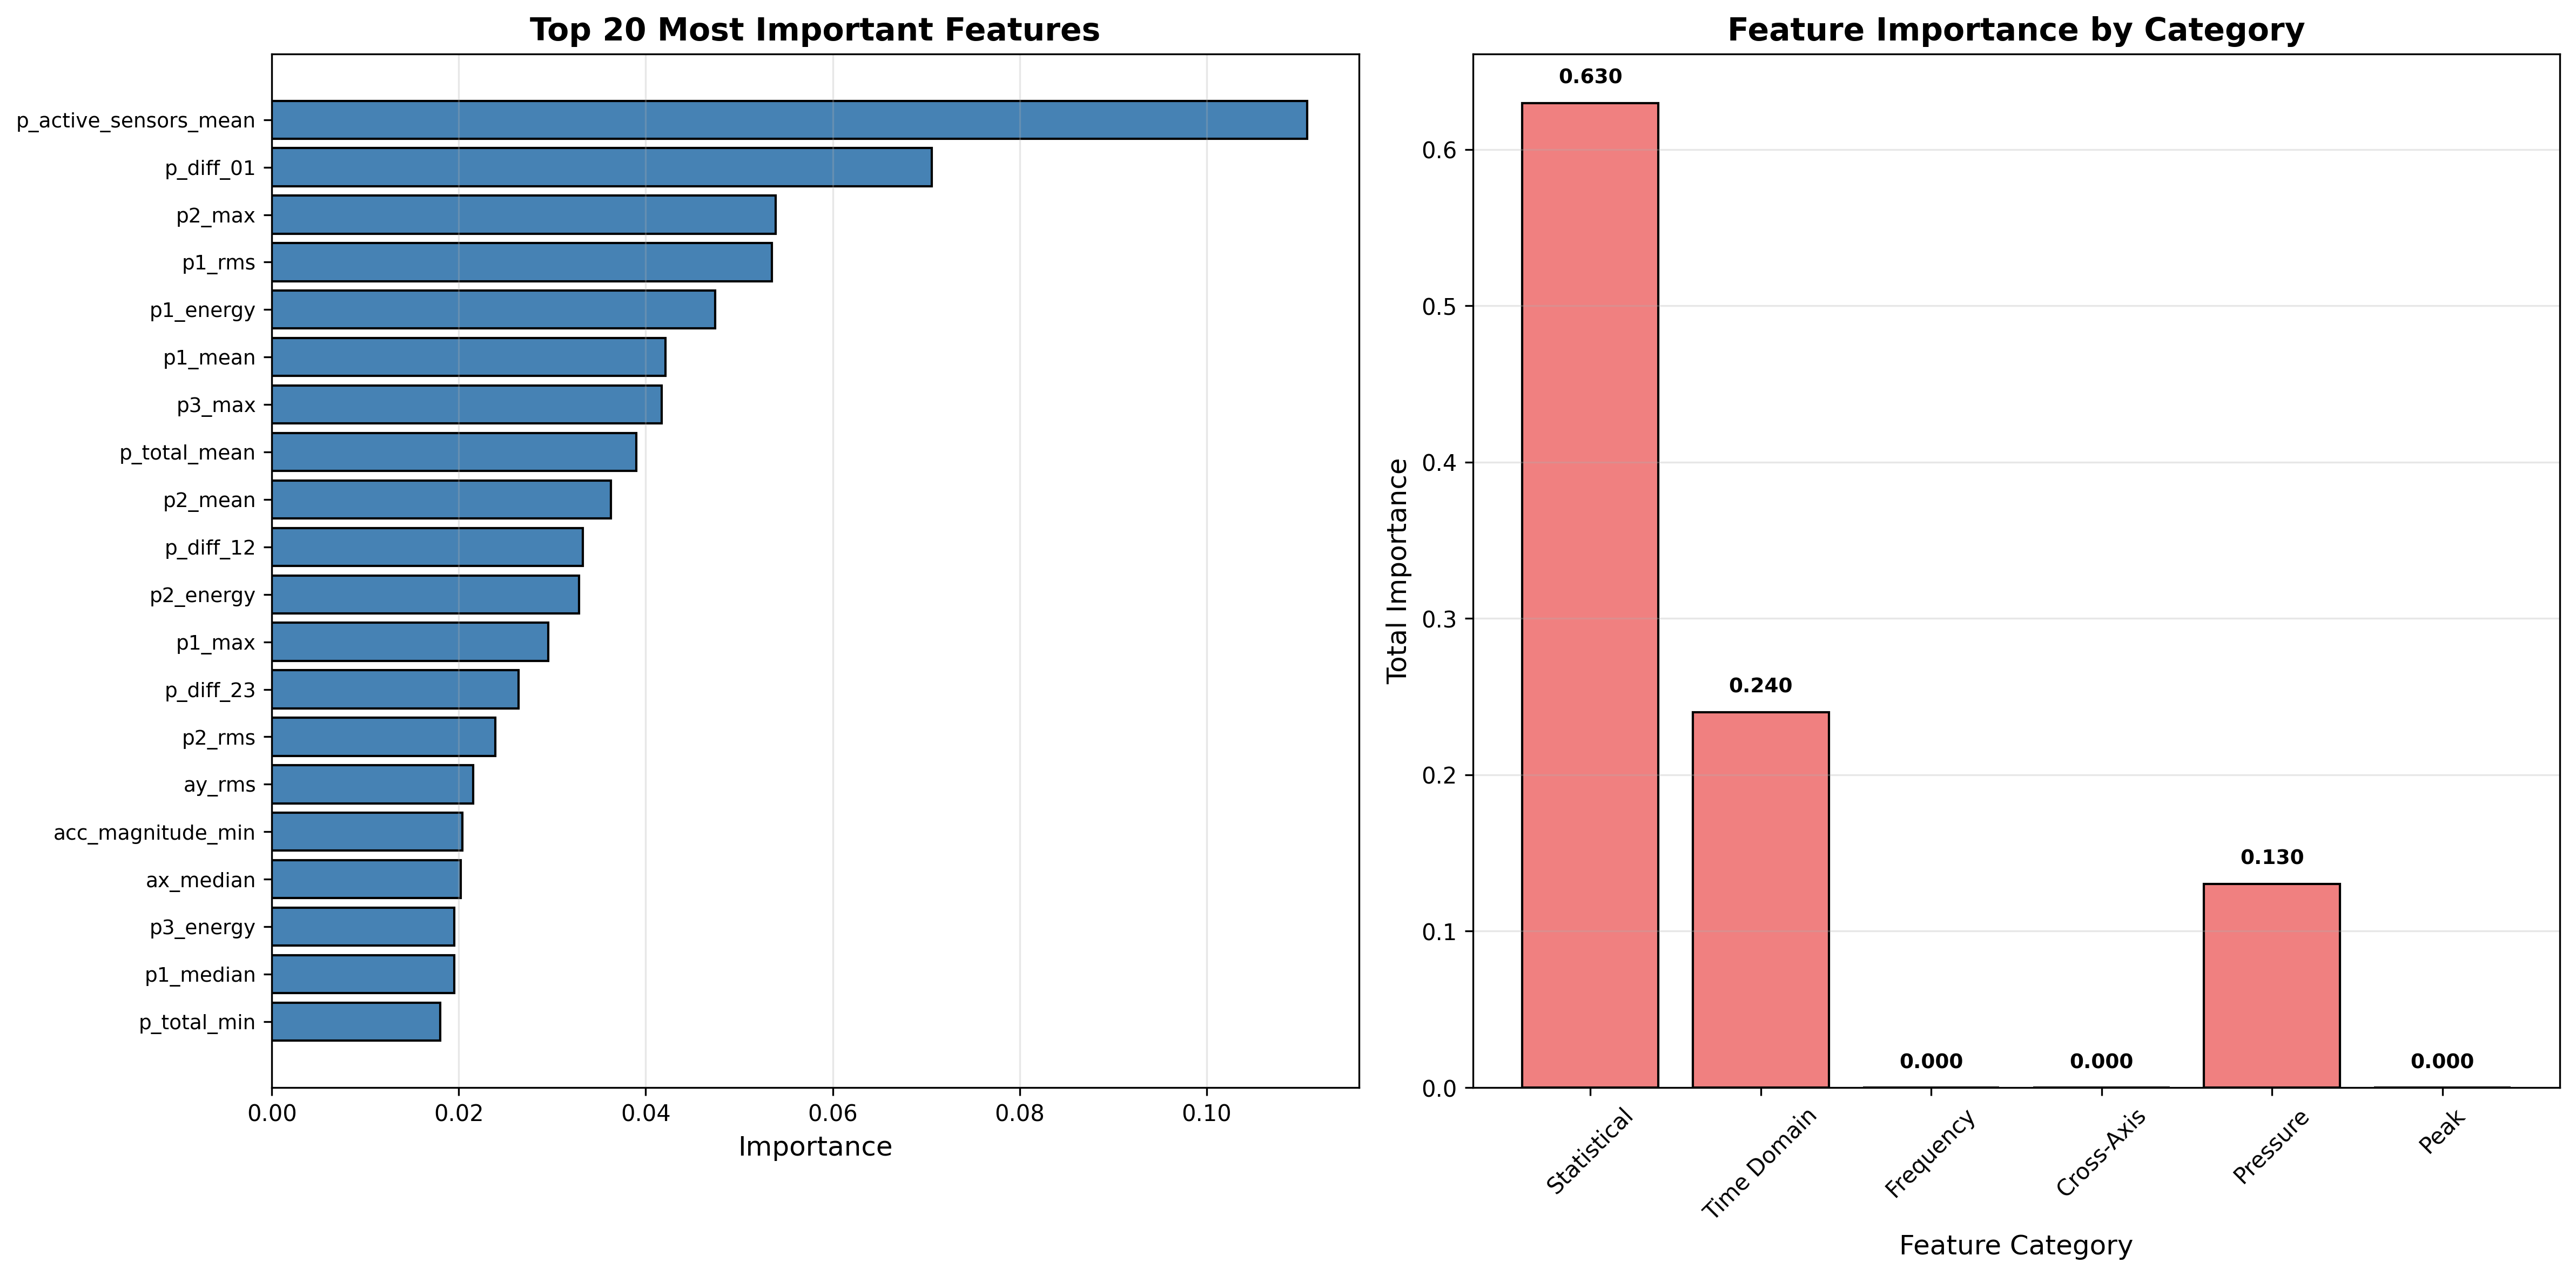

The table this chart was drawn from, first rows:
feature, importance
p_active_sensors_mean, 0.1107
p_diff_01, 0.07059
p2_max, 0.0539
p1_rms, 0.05349
p1_energy, 0.04744
p1_mean, 0.04213
p3_max, 0.04171
p_total_mean, 0.03897
p2_mean, 0.03626
p_diff_12, 0.03325
p2_energy, 0.03286
p1_max, 0.02958
p_diff_23, 0.02638
p2_rms, 0.02393
ay_rms, 0.02152
acc_magnitude_min, 0.02038
ax_median, 0.02022
p3_energy, 0.01953
p1_median, 0.01949
p_total_min, 0.01799
ay_fft_mean, 0.01584
ay_min, 0.01502
ax_energy, 0.01397
ay_fft_std, 0.01383
ax_mean, 0.01352
p3_rms, 0.01299
p1_min, 0.0129
p3_mean, 0.01171
p_active_sensors_max, 0.0112
p3_median, 0.01053
p2_median, 0.0105
ay_mean, 0.0103
ay_max, 0.009101
ax_min, 0.008282
ay_median, 0.008115
ax_rms, 0.007483
ax_fft_std, 0.005972
ay_fft_max, 0.005707
p3_min, 0.005293
ax_fft_max, 0.004942
gy_rms, 0.004829
gy_std, 0.004722
p2_min, 0.004394
gyro_magnitude_mean, 0.004304
gx_fft_max, 0.003951
gy_fft_std, 0.002677
gy_fft_mean, 0.002164
gx_rms, 0.002037
ax_max, 0.001757
gx_fft_std, 0.001598
